The GitHub repository kuraryu405/ai-bread contains a labelled image folder "data" with 6 categories: baguette, bread, campagne, danish, roll, twist. Examples follow, each with its label.

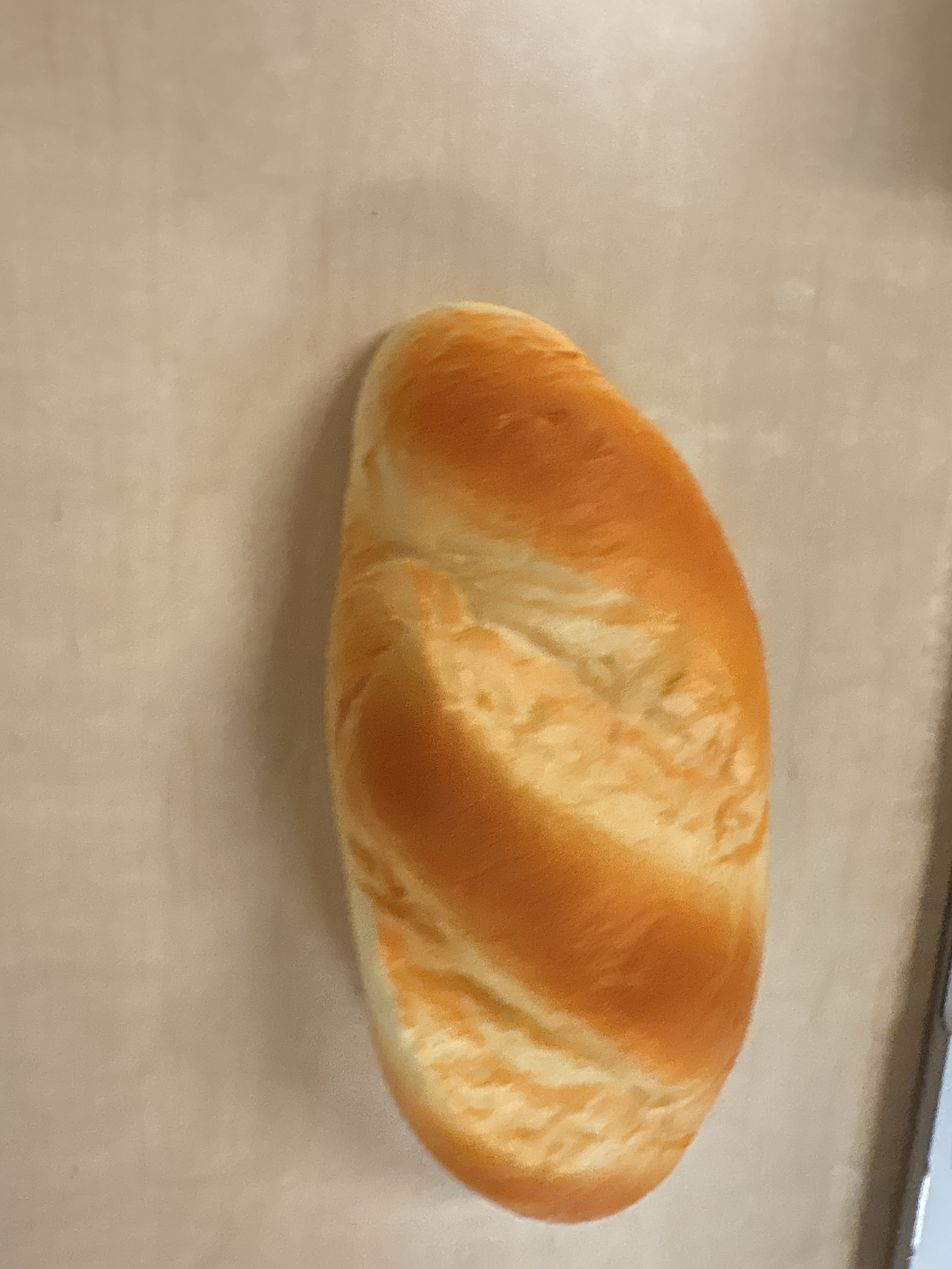
Label: baguette

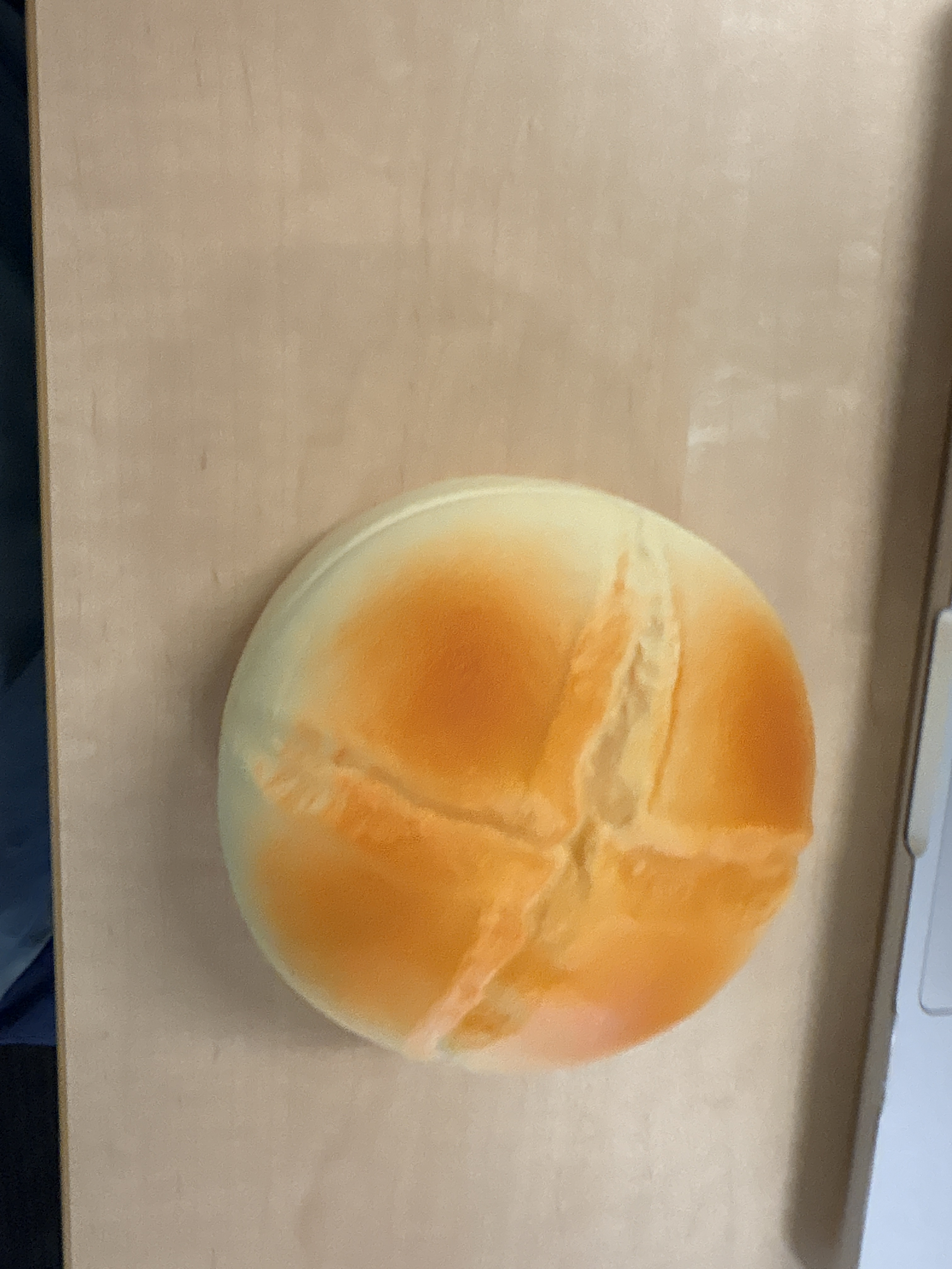
Label: campagne

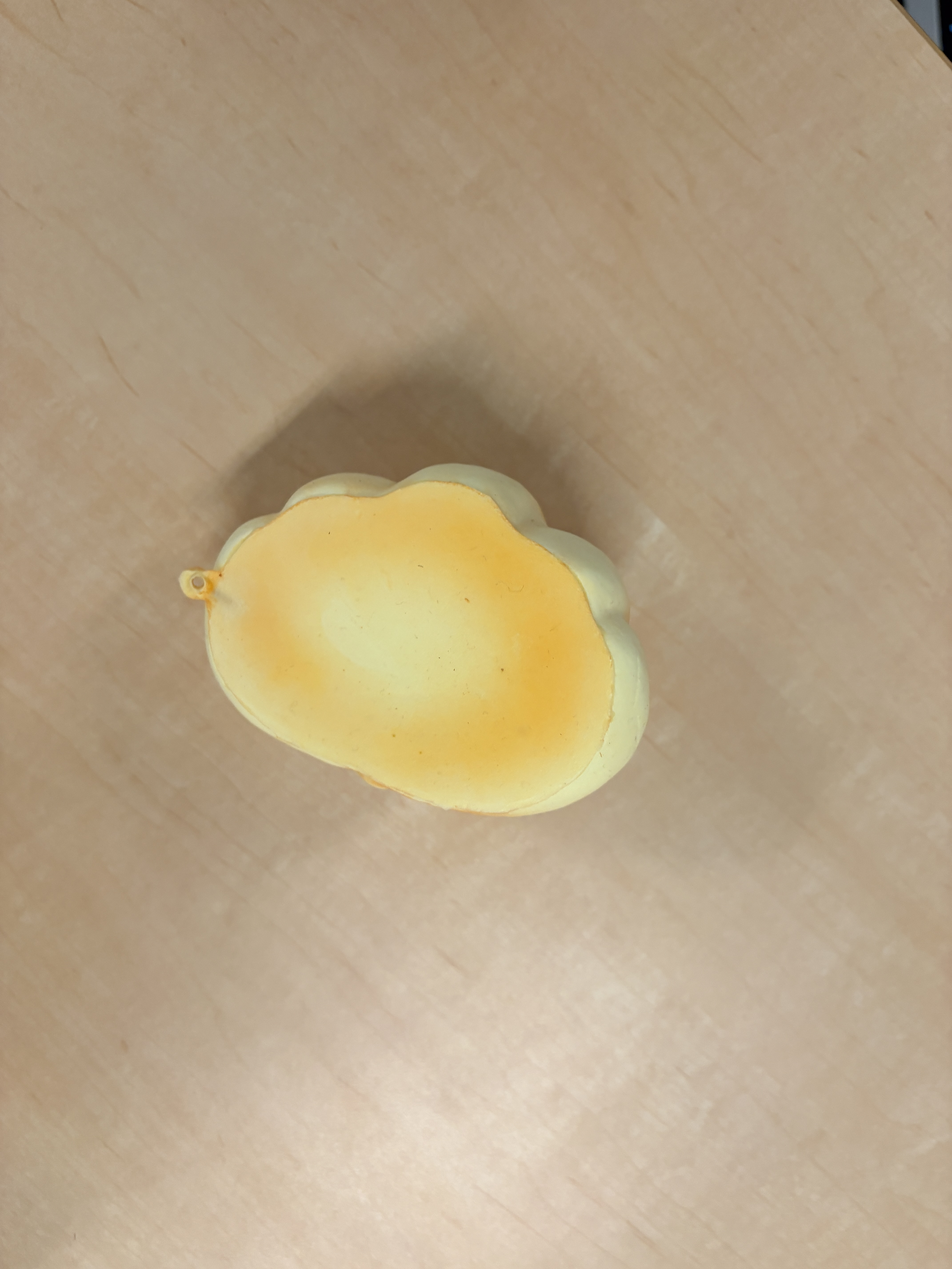
Label: roll

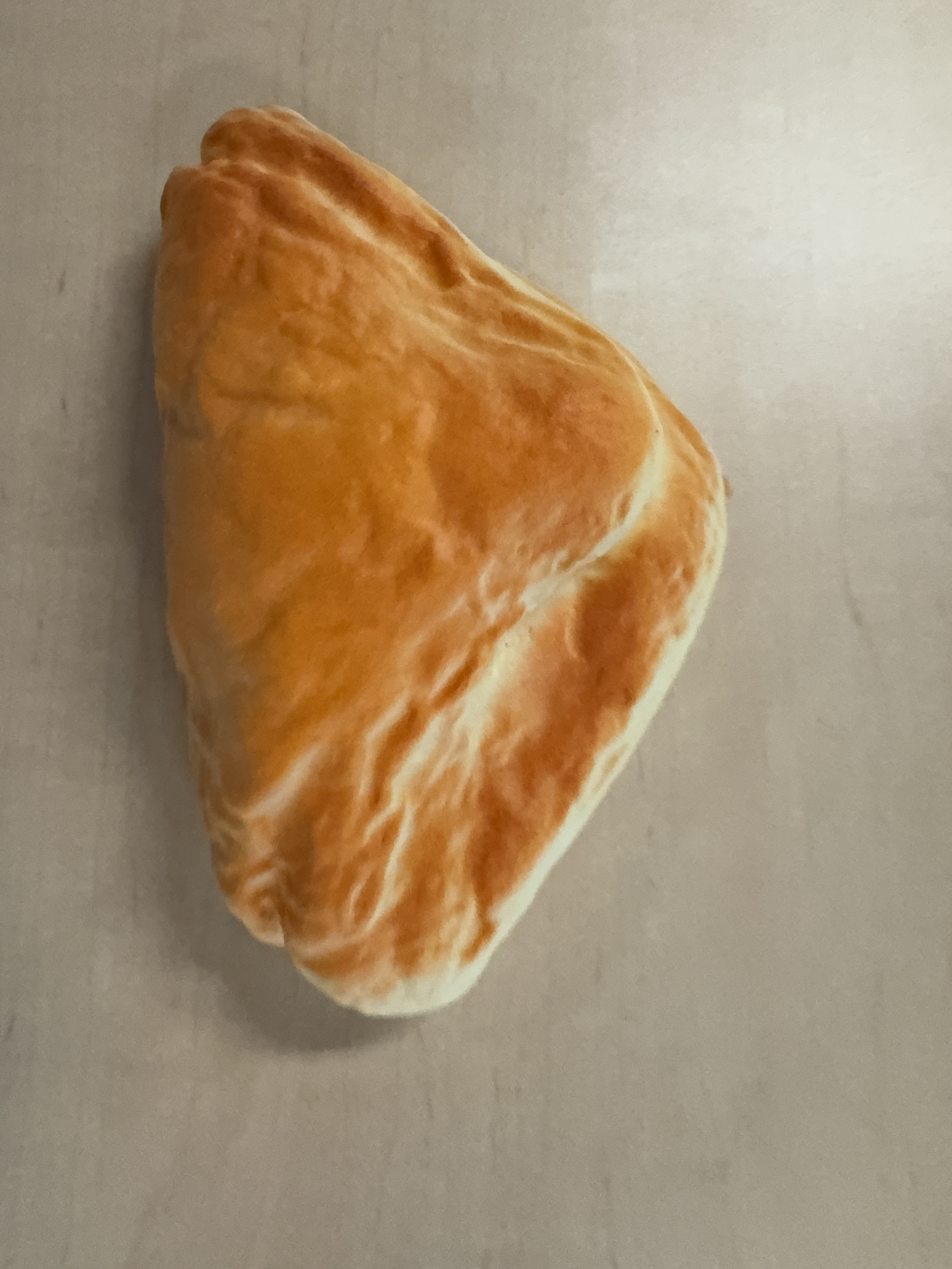
Label: danish

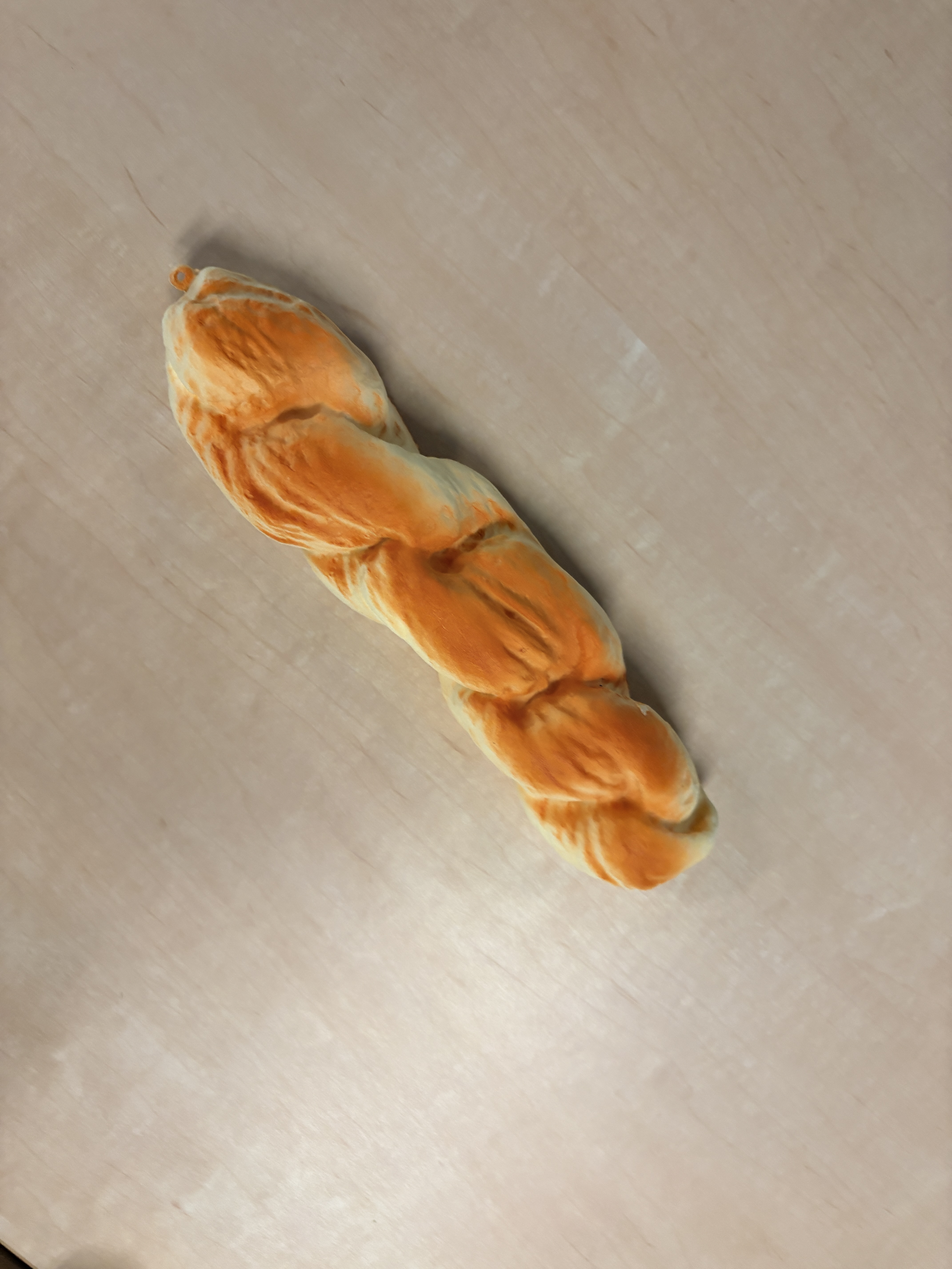
Label: twist

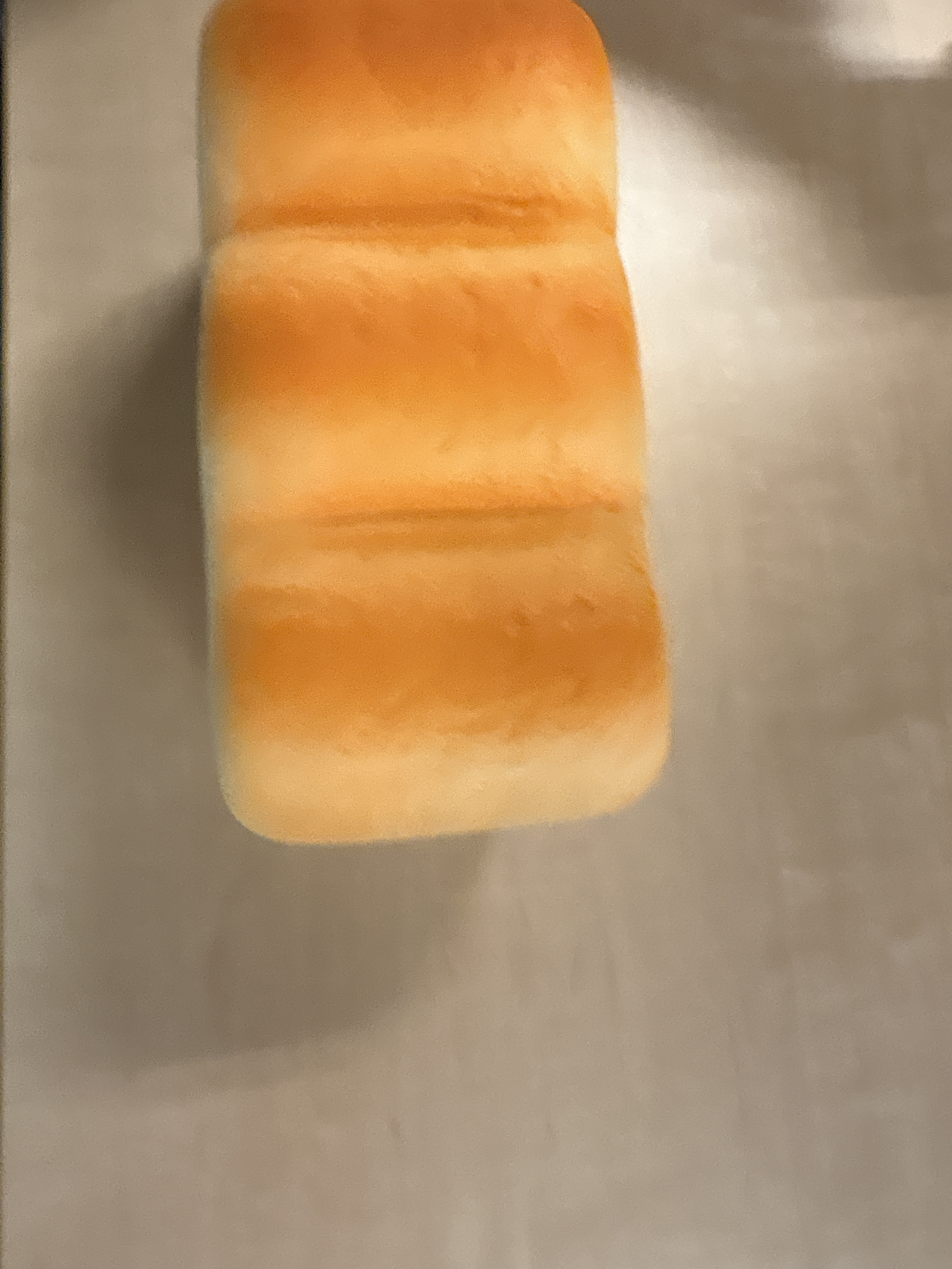
Label: bread
